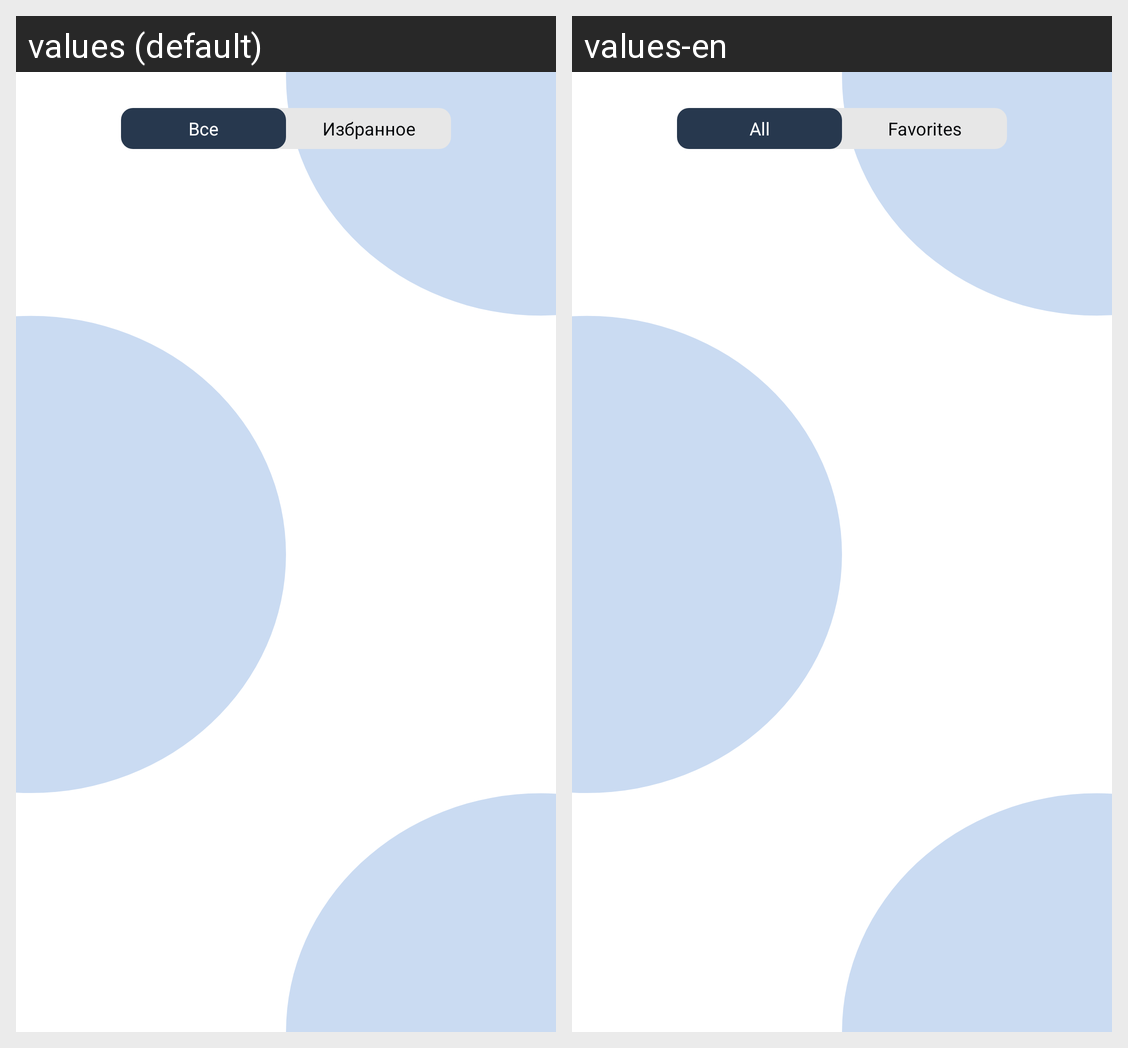

Strings drawn on this Android screen and how each of the app's shown locales translates them:
Android screen res/layout/fragment_my_ptient.xml rendered under 2 locales, left to right: values (default), values-en. Device: Nexus 5 (rendered at 1080×1920; each locale shown at half size, 540×960, under a caption strip naming it); theme Theme.Medion.
Strings drawn on this screen, with the default value and each locale's value (text and hints the layout hard-codes, and strings that could not be matched under every locale, appear in the picture but are not listed):

all
  values: Все
  values-en: All

favourites
  values: Избранное
  values-en: Favorites
